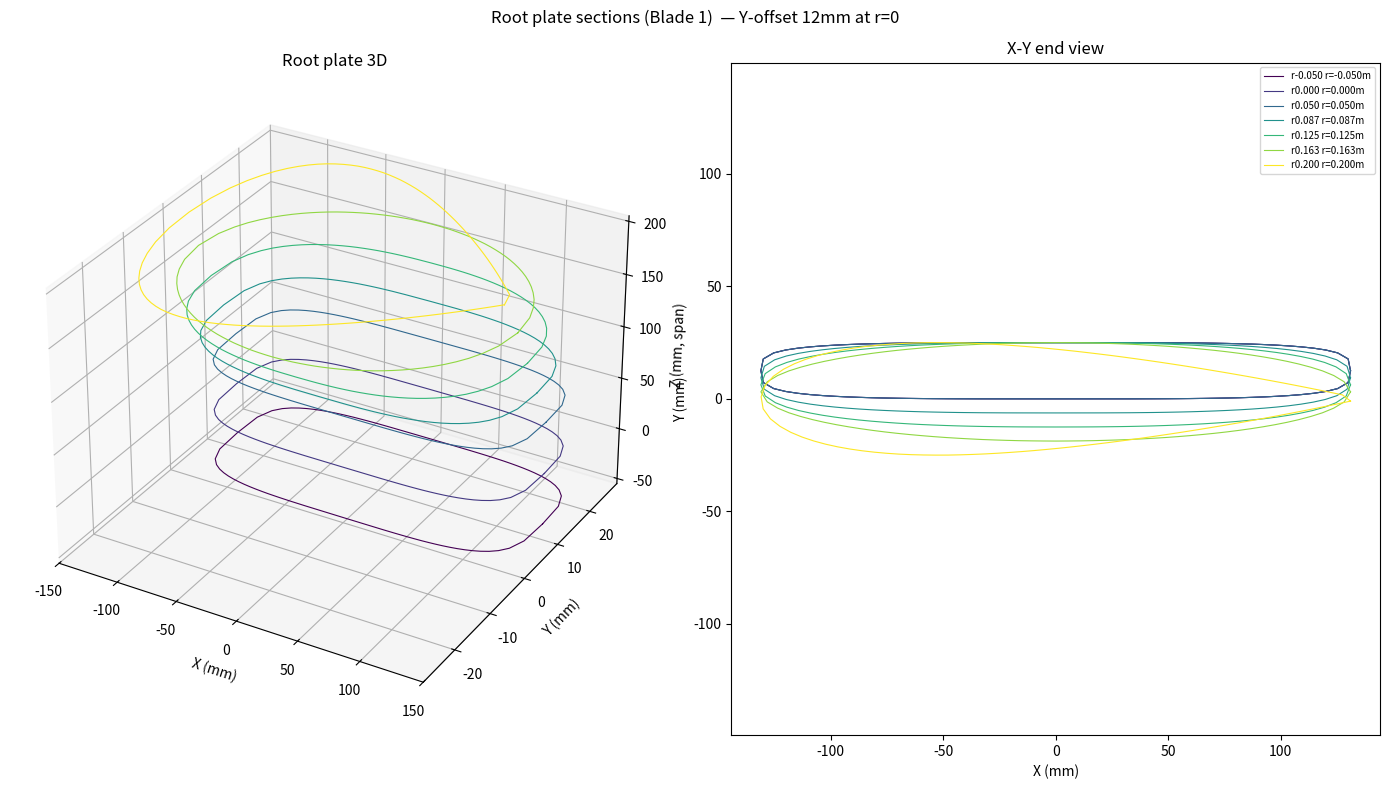

Source code (Python):
"""
export_root_plate.py
========================================================
交叉夹板式架构 — Blade 1 根部平板延伸截面 (含 z<0 反向 tab)

从 z=-Z_TAB (反向 tab 起点) 到 z=+0.200 (对接 Domain A NACA 桨柄),
生成 7 站截面 → .sldcrv, 用于 SolidWorks 放样。

几何分两段:
  • 交叉 tab 区 z∈[-Z_TAB, +Z_TAB] (3 站): 恒定 262×25, Y_off=+12.5, n=4
    → 两叶在此区域 Y 方向并排重叠 (Blade1 上 [0,+25], Blade2 下 [-25,0]),
       螺栓 (Z=0 一行) 贯穿两叶+夹板, 无空气间隙, 离心力压实传递
  • 过渡区 z∈[+Z_TAB, +0.200] (4 站): 等宽 262mm, 厚 25→50, Y_off 12.5→0, n 4→NACA
    → 在 150mm 内完成由平板到 NACA 桨柄截面的过渡, 已脱出夹板覆盖区

输出 (7 个截面 .sldcrv):
  - cad_sections/root_section_r-0.050_blade1.sldcrv   (tab 起点)
  - cad_sections/root_section_r0.000_blade1.sldcrv    (螺栓中心)
  - cad_sections/root_section_r0.050_blade1.sldcrv    (tab 终点)
  - cad_sections/root_section_r0.087_blade1.sldcrv    (过渡 n=3)
  - cad_sections/root_section_r0.125_blade1.sldcrv    (过渡 n=2.5)
  - cad_sections/root_section_r0.162_blade1.sldcrv    (过渡 n=2)
  - cad_sections/root_section_r0.200_blade1.sldcrv    (NACA 00xx, 对接 shank)
  - cad_sections/_root_summary.txt
  - cad_sections/_root_preview.png

坐标系 (与 blade/shank 一致):
  - 原点 = 转轴中心
  - Z = 叶展 (Blade1 沿 +Z, tab 反向延伸至 -Z)
  - X = 弦向, Y = 厚度方向 (旋转轴方向, 同时也是夹板法向)
  - 截面平面: X-Y @ Z=r

关联:
  - r=0.200 截面 = Domain A shank_section_r0.200.sldcrv (NACA, 完全一致)
  - Blade2 = Blade1 绕 X 轴旋转 180° (Y 翻转 + Z 翻转)
    → Blade2 跨 z∈[-200, +Z_TAB], 与 Blade1 在 z∈[-Z_TAB, +Z_TAB] 区域交叉
========================================================
"""

import os, sys, math
import numpy as np

sys.stdout.reconfigure(encoding="utf-8")

# ================================================================
# 1. 参数
# ================================================================

WORK_DIR = r"E:\CCBlade\test\S1223_30KW_AFFiles"
OUT_DIR  = os.path.join(WORK_DIR, "cad_sections")

# ---- 根部平板 (r=0) ----
PLATE_WIDTH     = 262.0     # mm, X 方向宽度 (≥ 电机法兰 PCD 240mm 包络)
PLATE_THICK     = 25.0      # mm, Y 方向厚度
PLATE_Y_OFFSET  = 12.5      # mm, Blade1 根板 Y 偏移 (Blade2 取负)
                             # = PLATE_THICK/2 → Blade1 跨 [0, +25], Blade2 跨 [-25, 0],
                             # 两叶根在 Y=0 平面直接贴合, 离心力直接压实传递

# ---- 交叉 tab (z<0 反向延伸, 用于贯穿夹紧螺栓) ----
Z_TAB           = 50.0      # mm, tab 单边 z 方向延伸长度
                             # Blade1 实际 z 跨度 = [-Z_TAB, +200],
                             # 在 z∈[-Z_TAB, +Z_TAB] 区域两叶恒截面 120×15 重叠,
                             # → 螺栓贯穿无空气, 夹板有效压紧

# ---- 对接面 (r=0.200) ----
SHANK_R         = 0.200     # m
SHANK_WIDTH     = 262.0     # mm  (LE=-131, TE=+131)
SHANK_THICK     = 50.0      # mm

# ---- 过渡站 ----
# (r_m, type, width_mm, thick_mm, y_offset_mm, n_exp)
# type: "superellipse" | "naca_sym"
# r=0.200 为 NACA 00xx, 与 Domain A shank r=0.200 截面完全一致 → 根板放样终点 = 桨柄放样起点
# n_exp: superellipse 形状控制 (2=椭圆, 4=圆角矩形), naca_sym 此项为 None
ROOT_STATIONS = [
    # ── 交叉夹板 tab 区 (恒定 262×25, Y_off=+12.5, n=4): z∈[-Z_TAB, +Z_TAB] ──
    # 这一段两片叶根恒截面重叠, Blade1 占 Y∈[0,+25], Blade2 占 Y∈[-25,0],
    # 螺栓 (Z=0 一行 4 颗) 贯穿两叶 + 前后夹板, 无空气间隙
    (-0.050, "superellipse", 262.0, 25.0,  12.500, 4),    # tab 起点 (反向延伸至 z=-50)
    ( 0.000, "superellipse", 262.0, 25.0,  12.500, 4),    # 螺栓孔中心平面
    ( 0.050, "superellipse", 262.0, 25.0,  12.500, 4),    # tab 终点, 过渡起点
    # ── 过渡区 (等宽 262mm, 厚 25→50 线性, Y_off 12.5→0 线性, 长 150mm): z∈[+Z_TAB, +200] ──
    ( 0.0875, "superellipse", 262.0, 31.25,  9.375, 3),   # frac=0.25
    ( 0.125,  "superellipse", 262.0, 37.50,  6.250, 2.5), # frac=0.50
    ( 0.1625, "superellipse", 262.0, 43.75,  3.125, 2),   # frac=0.75, n=2 纯椭圆
    ( 0.200,  "naca_sym",     262.0, 50.0,   0.000, None),# 对接 Domain A shank, 截面形状一致
]

# ---- 输出参数 ----
RESAMPLE_N      = 100
LOOP_DIRECTION  = "cw"
ALIGN_START     = "principal-pos"   # 起点对齐到主轴正方向 (= TE 端), 与 shank/blade 脚本一致
                                     # → 7 个 root 截面起点统一; r=0.200 root 与 shank 起点对齐
CLOSE_CURVE     = True
DEDUP_TOL_MM    = 1e-3

GENERATE_PREVIEW = True


# ================================================================
# 2. 截面生成
# ================================================================

def naca_sym_thickness(x_norm, t_over_c):
    """NACA 00xx 对称厚度分布 (归一化半厚度)。

    a4=-0.0996 钝 TE: r=0.200 处 TE 全厚≈2mm, 与 shank 脚本一致。
    """
    a0, a1, a2, a3 = 0.2969, -0.1260, -0.3516, 0.2843
    a4 = -0.0996
    x = np.maximum(np.asarray(x_norm), 0.0)
    y = (t_over_c / 0.20) * (a0 * np.sqrt(x) + a1 * x + a2 * x**2 + a3 * x**3 + a4 * x**4)
    return np.maximum(y, 0.0)


def make_superellipse(width_mm, thick_mm, y_offset_mm, n_exp, n_pts=100):
    """在 X-Y 平面生成超椭圆闭合曲线。

    超椭圆: |2x/W|^n + |2(y - y_offset)/T|^n = 1
    """
    a = width_mm / 2.0
    b = thick_mm / 2.0

    pts = []
    for i in range(n_pts):
        theta = 2.0 * math.pi * i / n_pts
        c_val = math.cos(theta)
        s_val = math.sin(theta)
        x = math.copysign(1, c_val) * a * (abs(c_val) ** (2.0 / n_exp))
        y = y_offset_mm + math.copysign(1, s_val) * b * (abs(s_val) ** (2.0 / n_exp))
        pts.append((x, y))

    pts.append(pts[0])
    return pts


def make_naca_sym_section(width_mm, thick_mm, y_offset_mm, n_pts=100):
    """在 X-Y 平面生成 NACA 00xx 对称截面。

    用于 r=0.200 对接站 — 与 Domain A shank NACA 截面完全一致,
    确保根板放样终点 = 桨柄放样起点, 消除截面类型不匹配。
    """
    t_over_c = thick_mm / width_mm
    half = n_pts // 2
    theta_vals = np.linspace(0.0, math.pi, half + 1)
    x_norm = (1.0 - np.cos(theta_vals)) / 2.0  # cos spacing, LE/TE 密
    y_half = naca_sym_thickness(x_norm, t_over_c) * width_mm

    upper = []
    for i in range(len(x_norm)):
        x_phys = -width_mm / 2.0 + x_norm[i] * width_mm  # LE at -W/2
        y = y_offset_mm + y_half[i]
        upper.append((x_phys, y))

    lower = []
    for i in range(len(x_norm) - 1, -1, -1):
        x_phys = -width_mm / 2.0 + x_norm[i] * width_mm
        y = y_offset_mm - y_half[i]
        lower.append((x_phys, y))

    pts = upper[:-1] + lower
    pts.append(pts[0])
    return pts


# ================================================================
# 3. Pipeline 工具
# ================================================================

def dedup_consecutive(pts, tol):
    if len(pts) < 2:
        return list(pts)
    out = [pts[0]]
    for p in pts[1:]:
        q = out[-1]
        d2 = (p[0]-q[0])**2 + (p[1]-q[1])**2 + (p[2]-q[2])**2
        if d2 < tol * tol:
            continue
        out.append(p)
    return out


def section_centroid(pts):
    cx = sum(p[0] for p in pts) / len(pts)
    cy = sum(p[1] for p in pts) / len(pts)
    return cx, cy


def principal_axis(pts):
    """惯性主轴方向 (X-Y 投影). 对于细长截面, 主轴 ≈ 弦向."""
    cx, cy = section_centroid(pts)
    sxx = syy = sxy = 0.0
    for x, y, _ in pts:
        dx, dy = x - cx, y - cy
        sxx += dx * dx; syy += dy * dy; sxy += dx * dy
    n = len(pts)
    sxx /= n; syy /= n; sxy /= n
    tr = sxx + syy
    det = sxx * syy - sxy * sxy
    disc = max(0.0, tr * tr / 4.0 - det)
    lam1 = tr / 2.0 + math.sqrt(disc)
    if abs(sxy) > 1e-18:
        ux, uy = lam1 - syy, sxy
    else:
        ux, uy = (1.0, 0.0) if sxx >= syy else (0.0, 1.0)
    norm = math.hypot(ux, uy) or 1.0
    return (ux / norm, uy / norm)


def cyclic_shift_to_start(pts, mode, axis=None):
    """循环移位曲线起点. 与 shank/blade 脚本同步:
       'principal-pos' = 起点移到沿主轴 +方向投影最大的点 (≈ TE 端).
    """
    if not pts or mode == "none":
        return pts
    if mode in ("principal-pos", "principal-neg"):
        cx, cy = section_centroid(pts)
        ux, uy = axis if axis is not None else (1.0, 0.0)
        sign = 1.0 if mode == "principal-pos" else -1.0
        idx = max(range(len(pts)),
                  key=lambda i: sign * ((pts[i][0] - cx) * ux + (pts[i][1] - cy) * uy))
    elif mode == "max-x":
        idx = max(range(len(pts)), key=lambda i: pts[i][0])
    elif mode == "min-x":
        idx = min(range(len(pts)), key=lambda i: pts[i][0])
    else:
        return pts
    return pts[idx:] + pts[:idx]


def enforce_direction(pts, sense):
    if len(pts) < 3 or sense not in ("cw", "ccw"):
        return pts
    s = 0.0
    n = len(pts)
    for i in range(n):
        x1, y1, _ = pts[i]
        x2, y2, _ = pts[(i + 1) % n]
        s += (x2 - x1) * (y2 + y1)
    is_cw = s > 0
    want_cw = sense == "cw"
    if is_cw != want_cw:
        return [pts[0]] + list(reversed(pts[1:]))
    return pts


def resample_arclength_closed(pts, n_unique):
    if n_unique < 4 or len(pts) < 3:
        return list(pts)
    work = list(pts)
    if (abs(work[0][0] - work[-1][0]) < 1e-9 and
        abs(work[0][1] - work[-1][1]) < 1e-9 and
        abs(work[0][2] - work[-1][2]) < 1e-9):
        work = work[:-1]
    m = len(work)
    cum = [0.0]
    for i in range(1, m):
        dx = work[i][0] - work[i - 1][0]
        dy = work[i][1] - work[i - 1][1]
        dz = work[i][2] - work[i - 1][2]
        cum.append(cum[-1] + math.sqrt(dx*dx + dy*dy + dz*dz))
    dx = work[0][0] - work[-1][0]
    dy = work[0][1] - work[-1][1]
    dz = work[0][2] - work[-1][2]
    cum.append(cum[-1] + math.sqrt(dx*dx + dy*dy + dz*dz))
    total = cum[-1]
    if total <= 0:
        return list(pts)

    out = []
    j = 0
    for k in range(n_unique):
        s = total * k / n_unique
        while j + 1 < len(cum) and cum[j + 1] < s - 1e-12:
            j += 1
        seg = cum[j + 1] - cum[j]
        if seg < 1e-12:
            out.append(work[j % m])
            continue
        t = (s - cum[j]) / seg
        p1 = work[j % m]
        p2 = work[(j + 1) % m]
        out.append((
            p1[0] + t*(p2[0] - p1[0]),
            p1[1] + t*(p2[1] - p1[1]),
            p1[2] + t*(p2[2] - p1[2]),
        ))
    return out


def write_sldcrv(path, pts):
    with open(path, "wb") as fh:
        for x, y, z in pts:
            fh.write(f"{x:.6f}\t{y:.6f}\t{z:.6f}\r\n".encode("ascii"))


# ================================================================
# 4. 预览
# ================================================================

def plot_root_preview(sections, out_path):
    try:
        import matplotlib
        matplotlib.use("Agg")
        import matplotlib.pyplot as plt
        from mpl_toolkits.mplot3d import Axes3D
    except ImportError:
        print("  [skip preview] matplotlib n/a")
        return

    fig = plt.figure(figsize=(14, 8))
    ax3d  = fig.add_subplot(1, 2, 1, projection="3d")
    ax_xy = fig.add_subplot(1, 2, 2)

    cmap = plt.get_cmap("viridis")
    for i, (label, r, pts) in enumerate(sections):
        col = cmap(i / max(len(sections) - 1, 1))
        X = [p[0] for p in pts]; Y = [p[1] for p in pts]; Z = [p[2] for p in pts]
        ax3d.plot(X, Y, Z, color=col, lw=0.8)
        ax_xy.plot(X, Y, color=col, lw=0.8, label=f"{label} r={r:.3f}m")

    ax3d.set_xlabel("X (mm)"); ax3d.set_ylabel("Y (mm)"); ax3d.set_zlabel("Z (mm, span)")
    ax3d.set_title("Root plate 3D")
    ax_xy.set_xlabel("X (mm)"); ax_xy.set_ylabel("Y (mm)"); ax_xy.set_title("X-Y end view")
    ax_xy.set_aspect("equal", adjustable="datalim")
    ax_xy.legend(fontsize=7, loc="best")
    fig.suptitle(f"Root plate sections (Blade 1)  — Y-offset {PLATE_Y_OFFSET:.0f}mm at r=0")
    fig.tight_layout()
    fig.savefig(out_path, dpi=130)
    plt.close(fig)
    print(f"  预览图: {out_path}")


# ================================================================
# 5. 主流程
# ================================================================

def main():
    os.makedirs(OUT_DIR, exist_ok=True)

    print("=" * 90)
    print("  Blade 1 Root Plate Extension — 交叉夹板式根部平板 (含反向 tab)")
    print(f"  Tab 区 z∈[-{Z_TAB:.0f}, +{Z_TAB:.0f}]: 恒 {PLATE_WIDTH:.0f}x{PLATE_THICK:.0f}mm, Y偏移 +{PLATE_Y_OFFSET:.1f}mm")
    print(f"  过渡区 z∈[+{Z_TAB:.0f}, +{SHANK_R*1000:.0f}]: 等宽 {PLATE_WIDTH:.0f}mm, 厚 {PLATE_THICK:.0f}→{SHANK_THICK:.0f}mm (长 {SHANK_R*1000-Z_TAB:.0f}mm)")
    print(f"  形状插值: 超椭圆 n=4→3→2.5→2 → NACA 00xx")
    print("=" * 90)
    print(f"  {'r [m]':>7}  {'type':<14}  {'width':>7}  {'thick':>7}  {'Y-off':>7}  {'n':>5}  {'N_in→out':>10}  file")
    print("-" * 90)

    summary_rows = []
    preview_data = []
    n_written = 0

    for r_m, stype, w_mm, t_mm, y_off, n_exp in ROOT_STATIONS:
        # 生成 2D 截面
        if stype == "superellipse":
            pts_2d = make_superellipse(w_mm, t_mm, y_off, n_exp, n_pts=RESAMPLE_N)
        elif stype == "naca_sym":
            pts_2d = make_naca_sym_section(w_mm, t_mm, y_off, n_pts=RESAMPLE_N)
        else:
            raise ValueError(f"未知截面类型: {stype}")

        # 放置到 Z=r*1000
        pts_3d = [(x, y, r_m * 1000.0) for (x, y) in pts_2d]
        n_raw = len(pts_3d)

        # Pipeline (与 shank/blade 脚本同步)
        pts_dd = dedup_consecutive(pts_3d, DEDUP_TOL_MM)
        pts_dir = enforce_direction(pts_dd, LOOP_DIRECTION)
        # 起点对齐到主轴 +方向 (≈TE 端) → 7 站起点统一,
        # 且 r=0.200 root 截面与 shank 第一站 (r=0.200 ellipse) 起点完全一致
        axis = principal_axis(pts_dir)
        pts_aligned = cyclic_shift_to_start(pts_dir, ALIGN_START, axis=axis)
        pts_resampled = resample_arclength_closed(pts_aligned, RESAMPLE_N)
        if CLOSE_CURVE and (pts_resampled[0] != pts_resampled[-1]):
            pts_final = pts_resampled + [pts_resampled[0]]
        else:
            pts_final = pts_resampled

        fn = f"root_section_r{r_m:.3f}_blade1.sldcrv"
        out_path = os.path.join(OUT_DIR, fn)
        write_sldcrv(out_path, pts_final)

        n_str = f"{n_exp:.1f}" if n_exp is not None else "-"
        print(f"  {r_m:>7.3f}  {stype:<14}  {w_mm:>5.0f}mm  {t_mm:>5.1f}mm  {y_off:>+5.1f}mm  "
              f"{n_str:>5}  {n_raw:>4d} →{len(pts_final):>4d}  {fn}")

        summary_rows.append((r_m, stype, w_mm, t_mm, y_off, n_exp, fn))
        preview_data.append((f"r{r_m:.3f}", r_m, pts_final))
        n_written += 1

    # ---- 汇总 ----
    summary_path = os.path.join(OUT_DIR, "_root_summary.txt")
    with open(summary_path, "w", encoding="utf-8", newline="") as fh:
        fh.write("# Blade 1 Root Plate Extension 汇总\n")
        fh.write(f"# 架构: 交叉夹板式 — 根板延伸穿过毂体中心\n")
        fh.write(f"# Tab 区 z∈[-{Z_TAB:.0f}, +{Z_TAB:.0f}]: 恒 {PLATE_WIDTH:.0f}x{PLATE_THICK:.0f}mm, Y偏移 +{PLATE_Y_OFFSET:.2f}mm (= 半厚)\n")
        fh.write(f"# 过渡区 z∈[+{Z_TAB:.0f}, +{SHANK_R*1000:.0f}]: 等宽 {PLATE_WIDTH:.0f}mm, 厚 {PLATE_THICK:.0f}→{SHANK_THICK:.0f}mm (Domain A shank 起点)\n")
        fh.write(f"# Blade 2: Blade 1 绕 X 轴旋转 180°, 跨 z∈[-200, +{Z_TAB:.0f}]\n")
        fh.write(f"# 交叉重叠区 z∈[-{Z_TAB:.0f}, +{Z_TAB:.0f}]: 两叶恒截面并排 (Blade1 上 Blade2 下), 螺栓贯穿两叶\n")
        fh.write(f"# unit: mm | newline: CRLF | sep: TAB\n#\n")
        fh.write(f"# {'r[m]':>7}  {'type':<14}  {'W[mm]':>7}  {'T[mm]':>7}  {'Yoff[mm]':>8}  {'n':>5}  file\n")
        for row in summary_rows:
            n_str = f"{row[5]:.1f}" if row[5] is not None else "-"
            fh.write(f"  {row[0]:>7.3f}  {row[1]:<14}  {row[2]:>7.1f}  {row[3]:>7.1f}  "
                     f"{row[4]:>+8.1f}  {n_str:>5}  {row[6]}\n")
    print(f"\n  汇总: {summary_path}")

    if GENERATE_PREVIEW and preview_data:
        plot_root_preview(preview_data, os.path.join(OUT_DIR, "_root_preview.png"))

    print(f"\n  完成: 写出 {n_written} 个根板截面 .sldcrv\n")
    print("  SolidWorks 操作:")
    print(f"    1. 插入 7 个 root_section_r*.sldcrv (含反向 tab z=-{Z_TAB:.0f} 起点 + r=+0.200 NACA 终点)")
    print(f"    2. 放样: z=-{Z_TAB:.0f} → 0 → +{Z_TAB:.0f} → +87.5 → +125 → +162.5 → +200")
    print(f"       - tab 段 (z∈[-{Z_TAB:.0f}, +{Z_TAB:.0f}]) 三站全等 → 恒截面棱柱")
    print(f"       - 过渡段 (z∈[+{Z_TAB:.0f}, +200]) 4 站递进 → 平滑 NACA 过渡")
    print("       - 起始/终止约束 = '无'")
    print("    3. Blade 2 根板: 绕 X 轴旋转 Blade 1 整体 180°")
    print(f"       - 旋转后 Blade 2 跨 z∈[-200, +{Z_TAB:.0f}], 与 Blade 1 在 z∈[-{Z_TAB:.0f}, +{Z_TAB:.0f}] 交叉重叠")
    print("       - Blade 1 占 Y∈[0, +25], Blade 2 占 Y∈[-25, 0], 在 Y=0 面贴合")
    print("    4. 螺栓孔: hub 脚本输出 4 颗 M12 在 Z=0 一行, 全部位于交叉 tab 区内")
    print("    5. 合并: Root (z=-50→+200) + Shank (z=200→676) + Aero (z=676→3498) → Single Body")
    print(f"       注意: Domain A shank 起点 = z=200, 与本脚本终点 (NACA {SHANK_WIDTH:.0f}×{SHANK_THICK:.0f}) 完全衔接\n")


if __name__ == "__main__":
    main()
